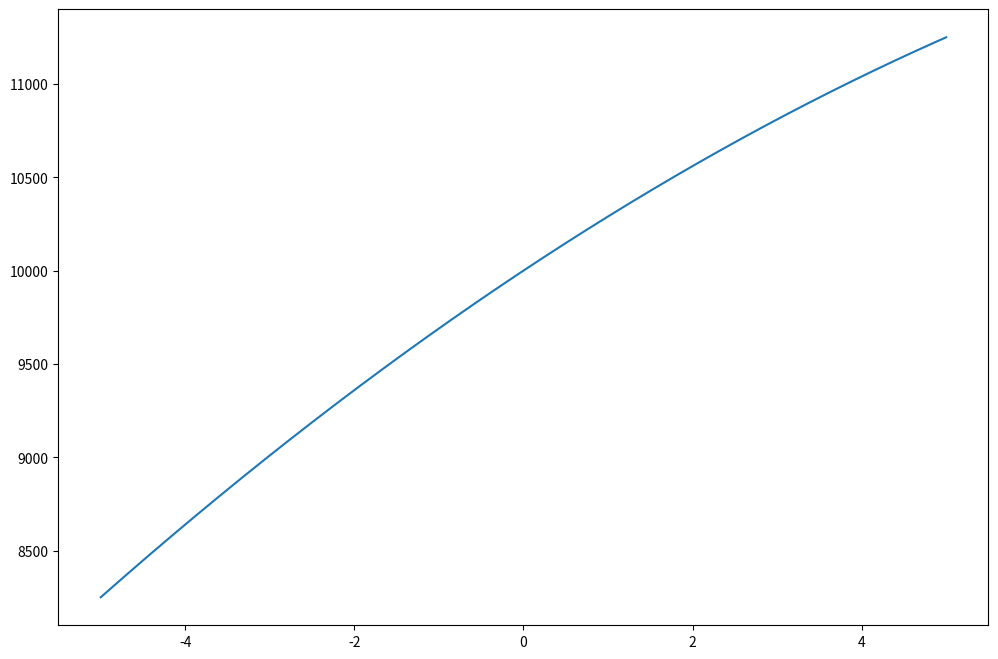
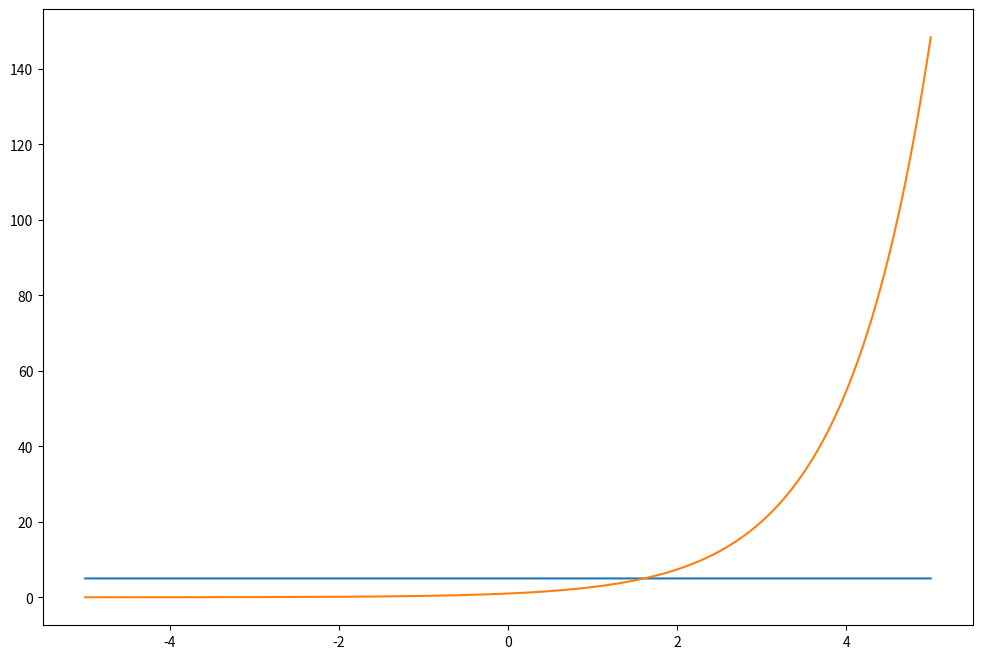
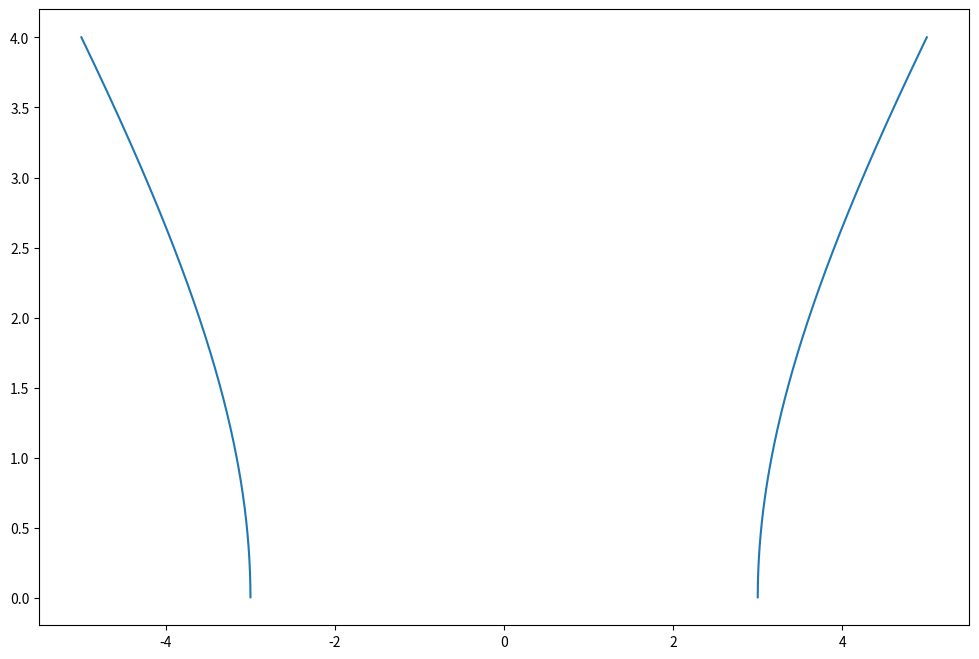

The matplotlib source for these figures, in order:
import numpy as np
import matplotlib.pyplot as plt

def ps13_q19():
    x = np.linspace(-5, 5, 1000000)
    y = lambda x: - 10 * x ** 2 + 300 * x + 10000

    fig = plt.figure(figsize=(12, 8))
    ax = fig.add_subplot(1, 1, 1)
    ax.plot(x, y(x))
    plt.show()

    zero_dict = {'x': 1000, 'y': 1000}
    for element in x:
        if np.abs(y(element)) < zero_dict['y']:
            zero_dict['x'] = element
            zero_dict['y'] = y(element)
    print(zero_dict)


def ps13_q20():
    x = np.linspace(-5, 5, 1000000)
    y1 = lambda x: 0 * x + 5
    y2 = lambda x: np.exp(x)

    fig = plt.figure(figsize=(12, 8))
    ax = fig.add_subplot(1, 1, 1)
    ax.plot(x, y1(x))
    ax.plot(x, y2(x))
    plt.show()

    zero_lst = []
    for element in x:
        if np.abs(y1(element) - y2(element)) < 1e-5:
            zero_lst.append((element, y1(element)))
    print(zero_lst)



def ps13_q15():
    x = np.linspace(-5, 5, 1000000)
    y = lambda x: np.sqrt(x ** 2 - 9)

    fig = plt.figure(figsize=(12, 8))
    ax = fig.add_subplot(1, 1, 1)
    ax.plot(x, y(x))
    plt.show()

    zero_dict = {'x': 1000, 'y': 1000}
    for element in x:
        if np.abs(y(element)) < zero_dict['y']:
            zero_dict['x'] = element
            zero_dict['y'] = y(element)
    print(zero_dict)


if __name__ == '__main__':
    ps13_q19()
    ps13_q20()
    ps13_q15()